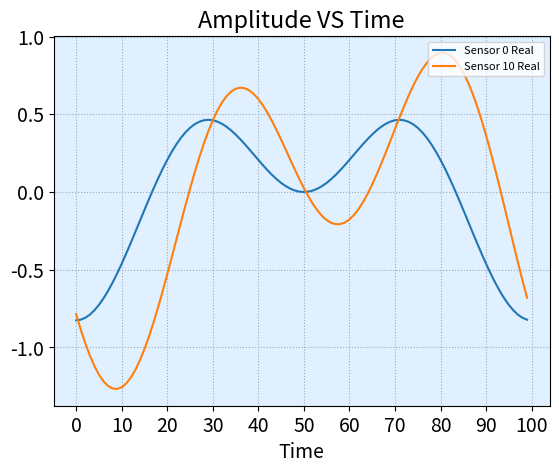
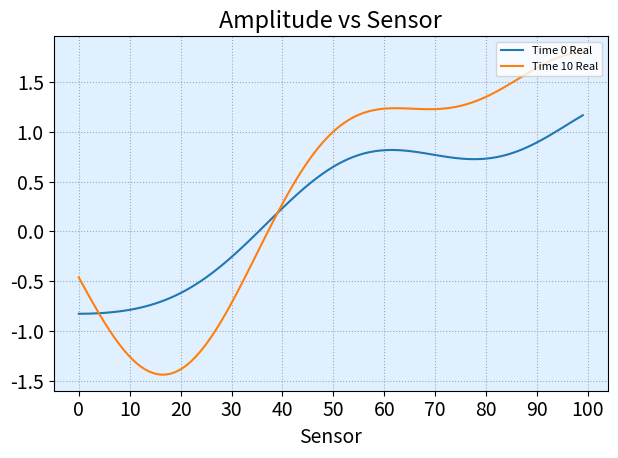

Write Python code to recreate these figures, in order.
#!/usr/bin/env python3
import numpy as np
import matplotlib.pyplot as plt
from numpy import pi, random
from numpy.fft import *

    
def A(theta_list, f_i, N) -> np.ndarray:
    manifold = np.exp(-1j * 2*pi * f_i * np.outer(np.arange(N), np.sin(theta_list)))
    return manifold


def A_tensor(f_list, N, theta_list) -> np.ndarray:
    K = len(theta_list)
    F = len(f_list)
    A_tensor = np.zeros([F, N, K], dtype=complex)
    for i, f_i in enumerate(f_list):
        A_tensor[i] = A(theta_list, f_i, N)
    return A_tensor


def example() -> int:
    n_sensors = 100
    n_bins = 1000
    n_doa = 7
    n_snapshots = 1
    #angle = pi/2
    #doa_array = np.asarray([angle])
    doa_array = np.asarray([-60, -35, -15, 5, 30, 45, 60]) * pi/180
    #doa_array = np.asarray([-60, 0, 60]) * pi/180
    f_grid = 1/n_bins * np.arange(n_bins)
    #f_i = 1/100
    #signal = np.sin(pi * 2/1000 * np.arange(n_snapshots))[None]
    #signal = np.ones([1, n_snapshots])
    signal = random.rand(n_doa, n_snapshots) - 1/2
    measurements = np.zeros([n_sensors, n_snapshots, n_bins], dtype=complex)
    for i in range(n_bins):
        if i == 10 or i == 20:
            matrix = A(doa_array, f_grid[i], n_sensors)
            measurements[:, :, i] = matrix @ signal
    measurements = ifft(measurements, axis=-1, norm='forward')
    #measurement = np.sum(measurements, axis=-1)
    measurements = measurements.reshape(n_sensors, n_bins)

    plt.rcParams.update({'font.size': 14})
    plt.figure()
    plt.plot(measurements[0, :100].real, label='Sensor 0 Real')
    plt.plot(measurements[10, :100].real, label='Sensor 10 Real')
    plt.xlabel('Time')
    plt.title('Amplitude VS Time')
    plt.legend(loc='upper right', fontsize=8)
    plt.grid(color='#99AABB', linestyle=':')
    ax = plt.gca()
    ax.set_xticks(np.arange(0, 101, 10))
    ax.set_facecolor('#E0F0FF')
    plt.figure()
    plt.plot(measurements[:, 0].real, label='Time 0 Real')
    plt.plot(measurements[:, 10].real, label='Time 10 Real')
    plt.xlabel('Sensor')
    plt.title('Amplitude vs Sensor')
    plt.legend(loc='upper right', fontsize=8)
    plt.grid(color='#99AABB', linestyle=':')
    ax = plt.gca()
    ax.set_xticks(np.arange(0, 101, 10))
    ax.set_facecolor('#E0F0FF')
    plt.tight_layout()
    plt.show()
    return 0

def main() -> int:
    n_doas = 7
    n_bins = 1000
    n_sensors = 20
    n_snapshots = 1000
    f_carrier = 400
    bandwidth = 80
    freq_grid = 1/n_bins * fftfreq(n_bins)
    doa_array = np.asarray([-60, -35, -15, 5, 30, 45, 60]) * pi/180

    # Get mask for possible frequency content of the signals on carriers
    freq_mask = np.zeros(n_bins, dtype=bool)
    freq_mask[f_carrier-bandwidth:f_carrier+bandwidth] = True
    
    # Signal have DOA's, with changing amplitude over snapshots
    signal = np.zeros([n_doas, n_snapshots])
    #signal = random.randn(n_doas, n_snapshots)
    signal[-1, :] = np.sin(2*pi * 1/100000 *n_snapshots)
    
    # for each frequency, there is an n_sensors x n_doas matrix
    manifold_matrix = A_tensor(freq_grid, n_sensors, doa_array)
    
    # measurements
    measurements = np.zeros([n_sensors, n_snapshots, n_bins], dtype=complex)
    for i in range(n_bins):
        if i == 400:
            measurements[:, :, i] = (manifold_matrix[i] @ signal)
    #for i in range(n_sensors):
    #    measurements[i] = ifft(measurements[i], axis=-1)
    measurements = np.sum(measurements, axis=-1)

    fig, ax = plt.subplots(2, 2)
    ax[0, 0].plot(measurements[0, :].real)
    ax[0, 0].plot(measurements[0, :].imag)
    ax[0, 0].set_title('Sensor 0 over Time')
    ax[0, 0].set_xlabel('Snapshot Index')
    ax[0, 1].plot(measurements[5, :].real)
    ax[0, 1].plot(measurements[5, :].imag)
    ax[0, 1].set_title('Sensor 5 over Time')
    ax[0, 1].set_xlabel('Snapshot Index')
    ax[1, 0].stem(measurements[:, 0].real)
    ax[1, 0].set_title('All Sensors, Snapshot 0')
    ax[1, 0].set_xlabel('Sensor Index')
    ax[1, 1].stem(measurements[:, 70].real)
    ax[1, 1].set_title('All Sensors, Snapshot 70')
    ax[1, 1].set_xlabel('Sensor Index')
    plt.tight_layout()
    plt.show()

    return 0


if __name__ == '__main__':
    #main()
    example()

